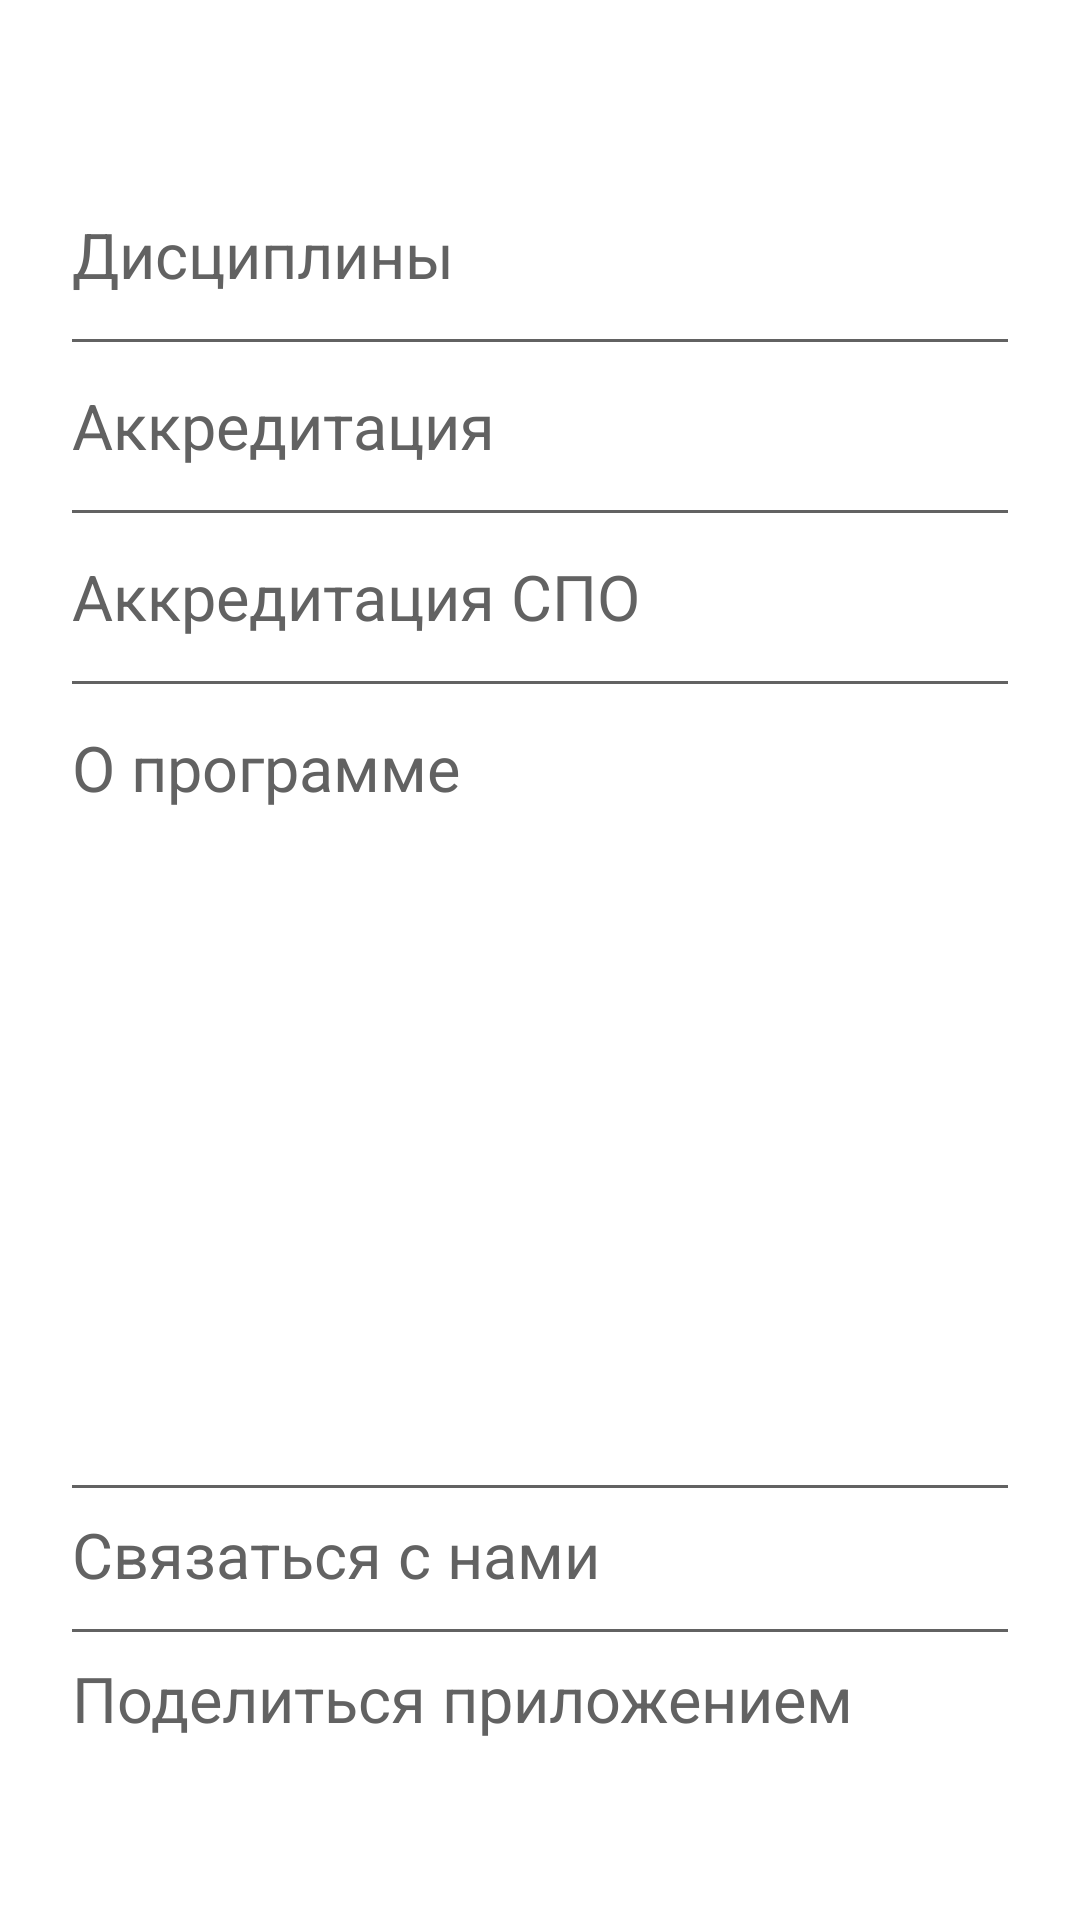

Produce the Android XML layout that renders to this screen, including the resource entries it uses.
<!-- AndroidManifest.xml: application theme AppTheme -->
<!-- res/layout/third_dialog.xml -->
<androidx.constraintlayout.widget.ConstraintLayout xmlns:android="http://schemas.android.com/apk/res/android"
    xmlns:app="http://schemas.android.com/apk/res-auto"
    xmlns:tools="http://schemas.android.com/tools"
    android:layout_width="match_parent"
    android:layout_height="match_parent"
    android:gravity="center"
    android:background="@color/whiteTransparent"
    android:orientation="vertical">


    <androidx.appcompat.widget.Toolbar
        android:id="@+id/toolbar_second"
        android:layout_width="match_parent"
        android:layout_height="57dp"
        android:minHeight="?attr/actionBarSize"
        android:theme="@style/ToolBarStyle"
        app:layout_constraintEnd_toEndOf="parent"
        app:layout_constraintStart_toStartOf="parent"
        app:layout_constraintTop_toTopOf="parent" />

    <TextView
        android:id="@+id/textView3"
        android:layout_width="match_parent"
        android:layout_height="40sp"
        android:layout_marginStart="24dp"
        android:layout_marginTop="8dp"
        android:layout_marginEnd="24dp"
        android:gravity="start|center_vertical"
        android:text="Дисциплины"
        android:textColor="@color/grayMain"
        android:textSize="21sp"
        app:layout_constraintEnd_toEndOf="parent"
        app:layout_constraintStart_toStartOf="parent"
        app:layout_constraintTop_toBottomOf="@+id/toolbar_second" />

    <View
        android:id="@+id/view"
        android:layout_width="match_parent"
        android:layout_height="1dp"
        android:layout_marginStart="24dp"
        android:layout_marginTop="8dp"
        android:layout_marginEnd="24dp"
        android:background="@color/grayMain"
        app:layout_constraintEnd_toEndOf="parent"
        app:layout_constraintStart_toStartOf="parent"
        app:layout_constraintTop_toBottomOf="@+id/textView3" />

    <TextView
        android:id="@+id/textView5"
        android:layout_width="match_parent"
        android:layout_height="40sp"
        android:layout_marginStart="24dp"
        android:layout_marginTop="8dp"
        android:layout_marginEnd="24dp"
        android:gravity="start|center_vertical"
        android:text="Аккредитация"
        android:textColor="@color/grayMain"
        android:textSize="21sp"
        app:layout_constraintEnd_toEndOf="parent"
        app:layout_constraintStart_toStartOf="parent"
        app:layout_constraintTop_toBottomOf="@+id/view" />

    <View
        android:id="@+id/view2"
        android:layout_width="match_parent"
        android:layout_height="1dp"
        android:layout_marginStart="24dp"
        android:layout_marginTop="8dp"
        android:layout_marginEnd="24dp"
        android:background="@color/grayMain"
        app:layout_constraintEnd_toEndOf="parent"
        app:layout_constraintStart_toStartOf="parent"
        app:layout_constraintTop_toBottomOf="@+id/textView5" />

    <TextView
        android:id="@+id/textView6"
        android:layout_width="match_parent"
        android:layout_height="40sp"
        android:layout_marginStart="24dp"
        android:layout_marginTop="8dp"
        android:layout_marginEnd="24dp"
        android:gravity="start|center_vertical"
        android:text="Аккредитация СПО"
        android:textColor="@color/grayMain"
        android:textSize="21sp"
        app:layout_constraintEnd_toEndOf="parent"
        app:layout_constraintStart_toStartOf="parent"
        app:layout_constraintTop_toBottomOf="@+id/view2" />

    <View
        android:id="@+id/view3"
        android:layout_width="match_parent"
        android:layout_height="1dp"
        android:layout_marginStart="24dp"
        android:layout_marginTop="8dp"
        android:layout_marginEnd="24dp"
        android:background="@color/grayMain"
        app:layout_constraintEnd_toEndOf="parent"
        app:layout_constraintStart_toStartOf="parent"
        app:layout_constraintTop_toBottomOf="@+id/textView6" />

    <TextView
        android:id="@+id/textView7"
        android:layout_width="match_parent"
        android:layout_height="40sp"
        android:layout_marginStart="24dp"
        android:layout_marginTop="8dp"
        android:layout_marginEnd="24dp"
        android:gravity="start|center_vertical"
        android:text="O программе"
        android:textColor="@color/grayMain"
        android:textSize="21sp"
        app:layout_constraintEnd_toEndOf="parent"
        app:layout_constraintStart_toStartOf="parent"
        app:layout_constraintTop_toBottomOf="@+id/view3" />

    <TextView
        android:id="@+id/textView9"
        android:layout_width="match_parent"
        android:layout_height="40sp"
        android:layout_marginStart="24dp"
        android:layout_marginEnd="24dp"
        android:layout_marginBottom="48dp"
        android:gravity="start"
        android:text="Поделиться приложением"
        android:textColor="@color/grayMain"
        android:textSize="21sp"
        app:layout_constraintBottom_toBottomOf="parent"
        app:layout_constraintEnd_toEndOf="parent"
        app:layout_constraintStart_toStartOf="parent" />

    <View
        android:id="@+id/view4"
        android:layout_width="match_parent"
        android:layout_height="1dp"
        android:layout_marginStart="24dp"
        android:layout_marginEnd="24dp"
        android:layout_marginBottom="8dp"
        android:background="@color/grayMain"
        app:layout_constraintBottom_toTopOf="@+id/textView9"
        app:layout_constraintEnd_toEndOf="parent"
        app:layout_constraintStart_toStartOf="parent" />

    <TextView
        android:id="@+id/textView8"
        android:layout_width="match_parent"
        android:layout_height="40sp"
        android:layout_marginStart="24dp"
        android:layout_marginEnd="24dp"
        android:layout_marginBottom="8dp"
        android:gravity="start"
        android:text="Связаться с нами"
        android:textColor="@color/grayMain"
        android:textSize="21sp"
        app:layout_constraintBottom_toTopOf="@+id/textView9"
        app:layout_constraintEnd_toEndOf="parent"
        app:layout_constraintHorizontal_bias="1.0"
        app:layout_constraintStart_toStartOf="parent" />

    <View
        android:id="@+id/view5"
        android:layout_width="match_parent"
        android:layout_height="1dp"
        android:layout_marginStart="24dp"
        android:layout_marginEnd="24dp"
        android:layout_marginBottom="8dp"
        android:background="@color/grayMain"
        app:layout_constraintBottom_toTopOf="@+id/textView8"
        app:layout_constraintEnd_toEndOf="parent"
        app:layout_constraintHorizontal_bias="0.0"
        app:layout_constraintStart_toStartOf="parent" />


</androidx.constraintlayout.widget.ConstraintLayout>
<!-- resources referenced by this layout -->
<resources>
  <color name="grayMain">#626262</color>
  <color name="whiteTransparent">#F2FFFFFF</color>
  <style name="ToolBarStyle" parent="Theme.AppCompat">
          <item name="android:background">@android:color/white</item>
          <item name="android:textColorPrimary">@color/colorAccent</item>
      </style>
  <style name="AppTheme" parent="Theme.AppCompat.Light.NoActionBar">
          
          <item name="colorPrimary">@color/colorPrimary</item>
          <item name="colorPrimaryDark">@color/colorPrimaryDark</item>
          <item name="colorAccent">@color/colorAccent</item>
      </style>
  <color name="colorAccent">#1B912E</color>
  <color name="colorPrimary">#1B912E</color>
  <color name="colorPrimaryDark">#2F7E39</color>
</resources>
